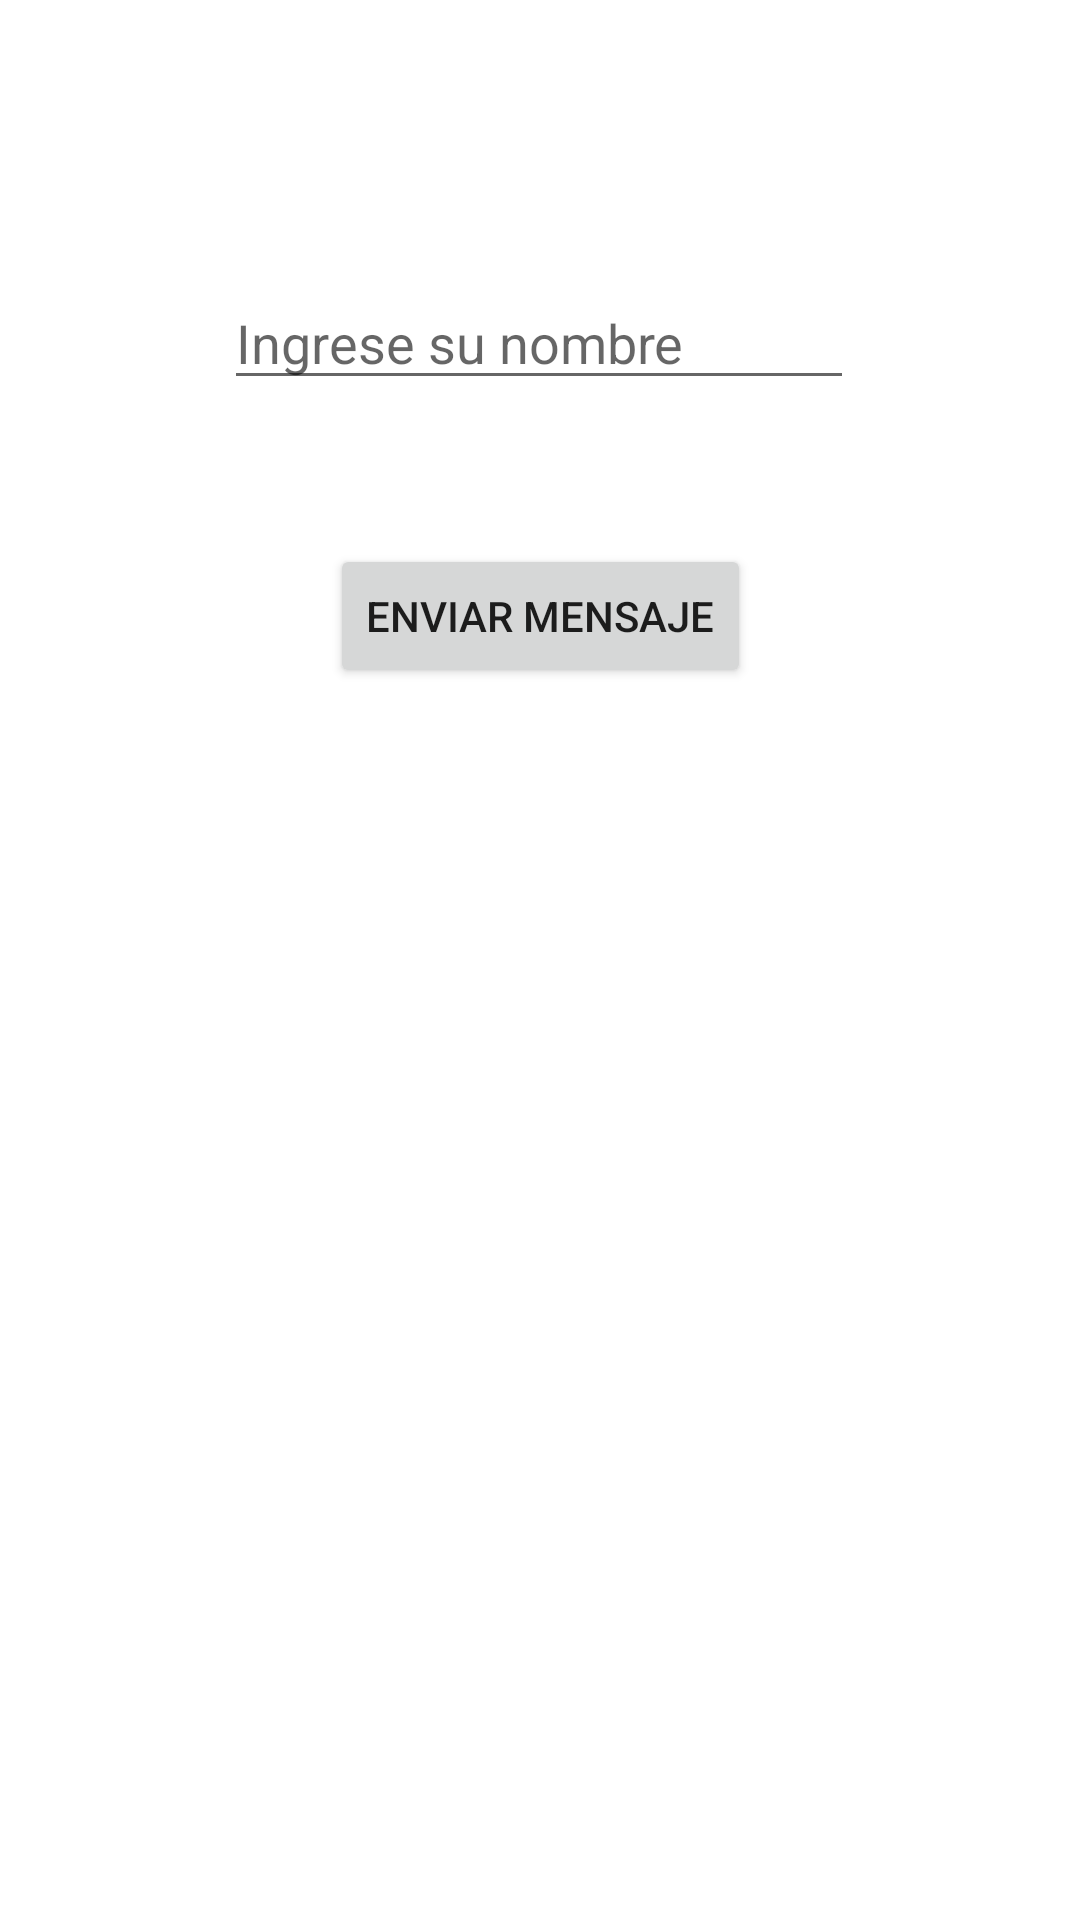

Layout XML and referenced resources for this Android screen:
<!-- AndroidManifest.xml: application theme Theme.EntreActividades -->
<!-- res/layout/activity_main.xml -->
<?xml version="1.0" encoding="utf-8"?>
<androidx.constraintlayout.widget.ConstraintLayout xmlns:android="http://schemas.android.com/apk/res/android"
    xmlns:app="http://schemas.android.com/apk/res-auto"
    xmlns:tools="http://schemas.android.com/tools"
    android:layout_width="match_parent"
    android:layout_height="match_parent"
    tools:context=".MainActivity">

    <EditText
        android:id="@+id/edtmensjaenviar"
        android:layout_width="wrap_content"
        android:layout_height="wrap_content"
        android:layout_marginTop="92dp"
        android:ems="10"
        android:hint="@string/hin_edit"
        android:inputType="textPersonName"
        app:layout_constraintEnd_toEndOf="parent"
        app:layout_constraintHorizontal_bias="0.497"
        app:layout_constraintStart_toStartOf="parent"
        app:layout_constraintTop_toTopOf="parent" />

    <Button
        android:id="@+id/button"
        android:layout_width="wrap_content"
        android:layout_height="wrap_content"
        android:layout_marginTop="48dp"
        android:onClick="OnclicEnviarMensaje"
        android:text="@string/text_button"
        app:layout_constraintEnd_toEndOf="parent"
        app:layout_constraintStart_toStartOf="parent"
        app:layout_constraintTop_toBottomOf="@+id/edtmensjaenviar" />
</androidx.constraintlayout.widget.ConstraintLayout>
<!-- resources referenced by this layout -->
<resources>
  <string name="hin_edit">Ingrese su nombre</string>
  <string name="text_button">Enviar mensaje</string>
  <style name="Theme.EntreActividades" parent="Theme.MaterialComponents.DayNight.DarkActionBar">
          
          <item name="colorPrimary">@color/purple_500</item>
          <item name="colorPrimaryVariant">@color/purple_700</item>
          <item name="colorOnPrimary">@color/white</item>
          
          <item name="colorSecondary">@color/teal_200</item>
          <item name="colorSecondaryVariant">@color/teal_700</item>
          <item name="colorOnSecondary">@color/black</item>
          
          <item name="android:statusBarColor" tools:targetApi="l">?attr/colorPrimaryVariant</item>
          
      </style>
  <!-- not gathered from this repository: default colours our renderer supplied (Android Studio template values) -->
  <color name="purple_500">#FF6200EE</color>
  <color name="purple_700">#FF3700B3</color>
  <color name="teal_200">#FF03DAC5</color>
  <color name="teal_700">#FF018786</color>
  <color name="black">#FF000000</color>
  <color name="white">#FFFFFFFF</color>
</resources>
